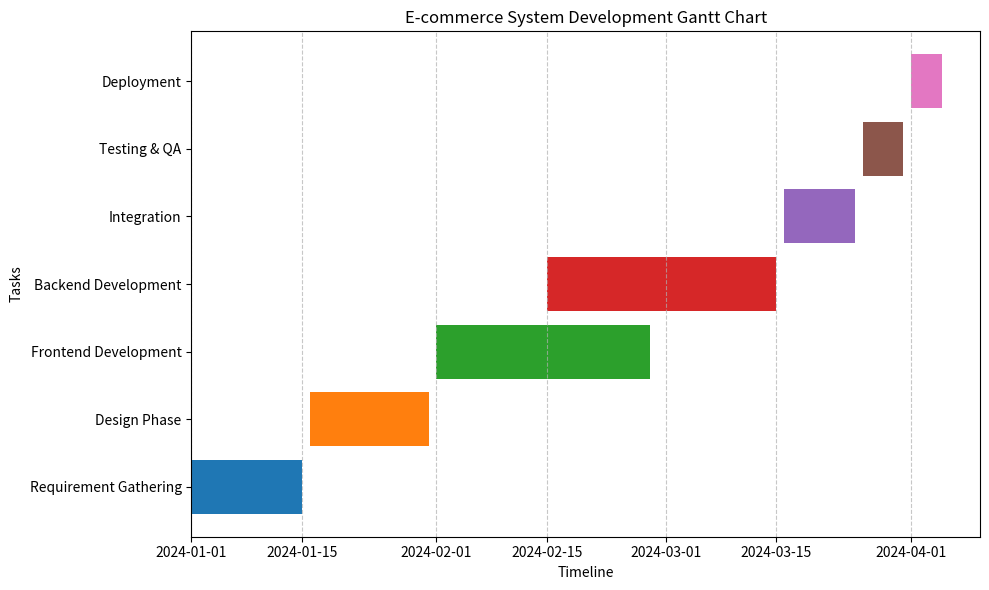

This figure's Python source:
import matplotlib.pyplot as plt
import pandas as pd
from matplotlib.dates import date2num
from datetime import datetime, timedelta
import os

# Define the project tasks and their durations
tasks = [
    {"Task": "Requirement Gathering", "Start": "2024-01-01", "End": "2024-01-15"},
    {"Task": "Design Phase", "Start": "2024-01-16", "End": "2024-01-31"},
    {"Task": "Frontend Development", "Start": "2024-02-01", "End": "2024-02-28"},
    {"Task": "Backend Development", "Start": "2024-02-15", "End": "2024-03-15"},
    {"Task": "Integration", "Start": "2024-03-16", "End": "2024-03-25"},
    {"Task": "Testing & QA", "Start": "2024-03-26", "End": "2024-03-31"},
    {"Task": "Deployment", "Start": "2024-04-01", "End": "2024-04-05"}
]

# Convert task data to a DataFrame
df = pd.DataFrame(tasks)

# Convert dates to datetime format
df['Start'] = pd.to_datetime(df['Start'])
df['End'] = pd.to_datetime(df['End'])

# Create a Gantt chart
fig, ax = plt.subplots(figsize=(10, 6))

# Add bars for each task
for index, row in df.iterrows():
    start_date = date2num(row['Start'])
    end_date = date2num(row['End'])
    duration = end_date - start_date
    ax.barh(row['Task'], duration, left=start_date, align='center')

# Format the x-axis to show dates
ax.set_xlabel("Timeline")
ax.set_ylabel("Tasks")
ax.xaxis_date()
ax.set_title("E-commerce System Development Gantt Chart")

# Add grid for better visualization
plt.grid(axis='x', linestyle='--', alpha=0.7)

# Save the chart to the images directory
output_dir = 'images'
os.makedirs(output_dir, exist_ok=True)  # Create the directory if it doesn't exist
plt.savefig(os.path.join(output_dir, 'Gantt_Chart.png'))

# Show the chart
plt.tight_layout()
plt.show()